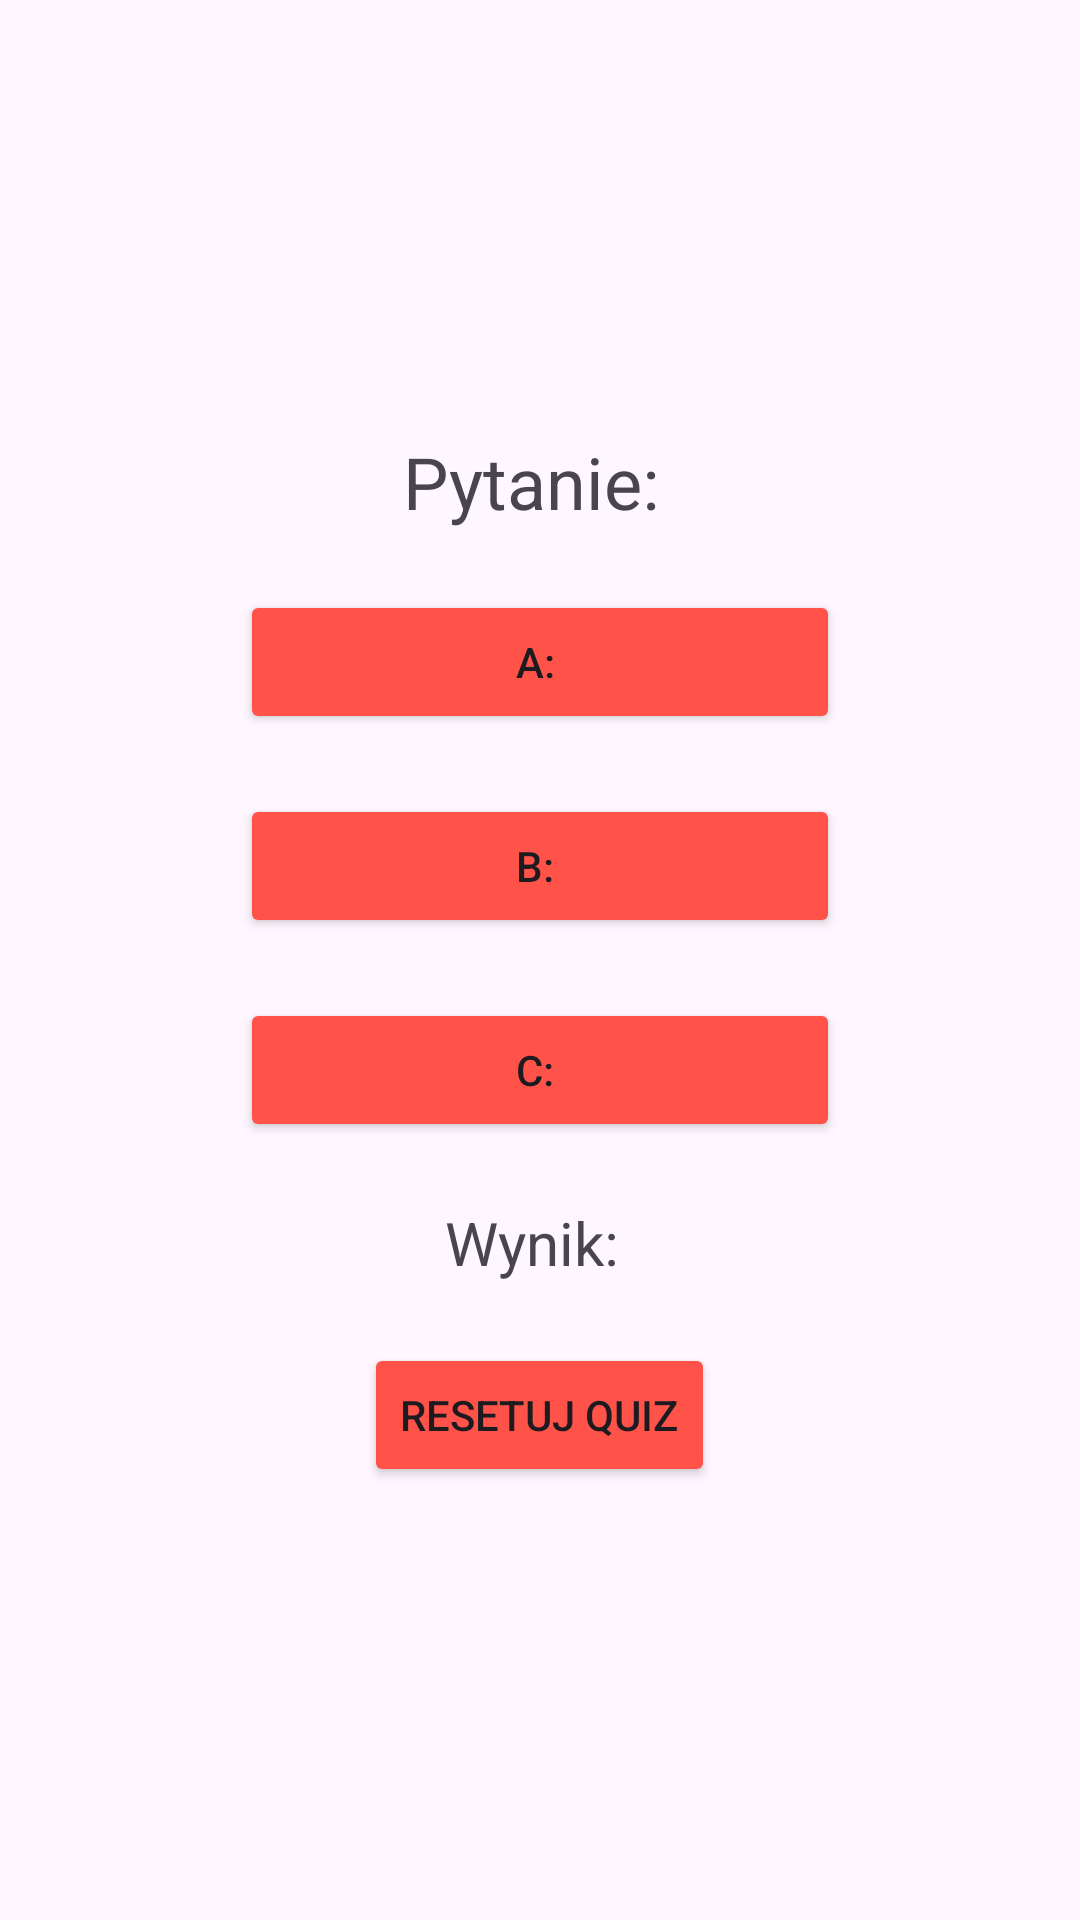

The Android layout XML behind this screen, and the referenced resources:
<!-- AndroidManifest.xml: application theme Theme.Mini_Quiz_Boniecki -->
<!-- res/layout/activity_qactivity.xml -->
<?xml version="1.0" encoding="utf-8"?>
<LinearLayout xmlns:android="http://schemas.android.com/apk/res/android"
    android:id="@+id/main"
    android:layout_width="match_parent"
    android:layout_height="match_parent"
    android:orientation="vertical"
    android:gravity="center"
    android:padding="16dp">

    <TextView
        android:id="@+id/questionText"
        android:layout_width="wrap_content"
        android:layout_height="wrap_content"
        android:text="Pytanie: "
        android:textSize="24sp"
        android:layout_margin="10dp"/>

    <Button
        android:id="@+id/btnA"
        android:layout_width="200sp"
        android:layout_height="wrap_content"
        android:text="A: "
        android:layout_margin="10dp"
        android:backgroundTint="#FF5349" />

    <Button
        android:id="@+id/btnB"
        android:layout_width="200sp"
        android:layout_height="wrap_content"
        android:text="B: "
        android:layout_margin="10dp"
        android:backgroundTint="#FF5349"/>

    <Button
        android:id="@+id/btnC"
        android:layout_width="200sp"
        android:layout_height="wrap_content"
        android:text="C: "
        android:layout_margin="10dp"
        android:backgroundTint="#FF5349"/>

    <TextView
        android:id="@+id/scoreText"
        android:layout_width="wrap_content"
        android:layout_height="wrap_content"
        android:text="Wynik: "
        android:textSize="20sp"
        android:layout_margin="10dp"/>

    <Button
        android:id="@+id/btnReset"
        android:layout_width="wrap_content"
        android:layout_height="wrap_content"
        android:text="Resetuj Quiz"
        android:layout_margin="10dp"
        android:backgroundTint="#FF5349"/>


</LinearLayout>
<!-- resources referenced by this layout -->
<resources>
  <style name="Theme.Mini_Quiz_Boniecki" parent="Base.Theme.Mini_Quiz_Boniecki" />
  <style name="Base.Theme.Mini_Quiz_Boniecki" parent="Theme.Material3.DayNight.NoActionBar">
          
          
      </style>
</resources>
